Labelled photos from "Roboflow Dataset", an image-classification folder in AYUSHMSINGH2004/PoultryHealth-Intelligence. The possible labels are: bumblefoot, fowlpox, healthy, coryza, CRD.

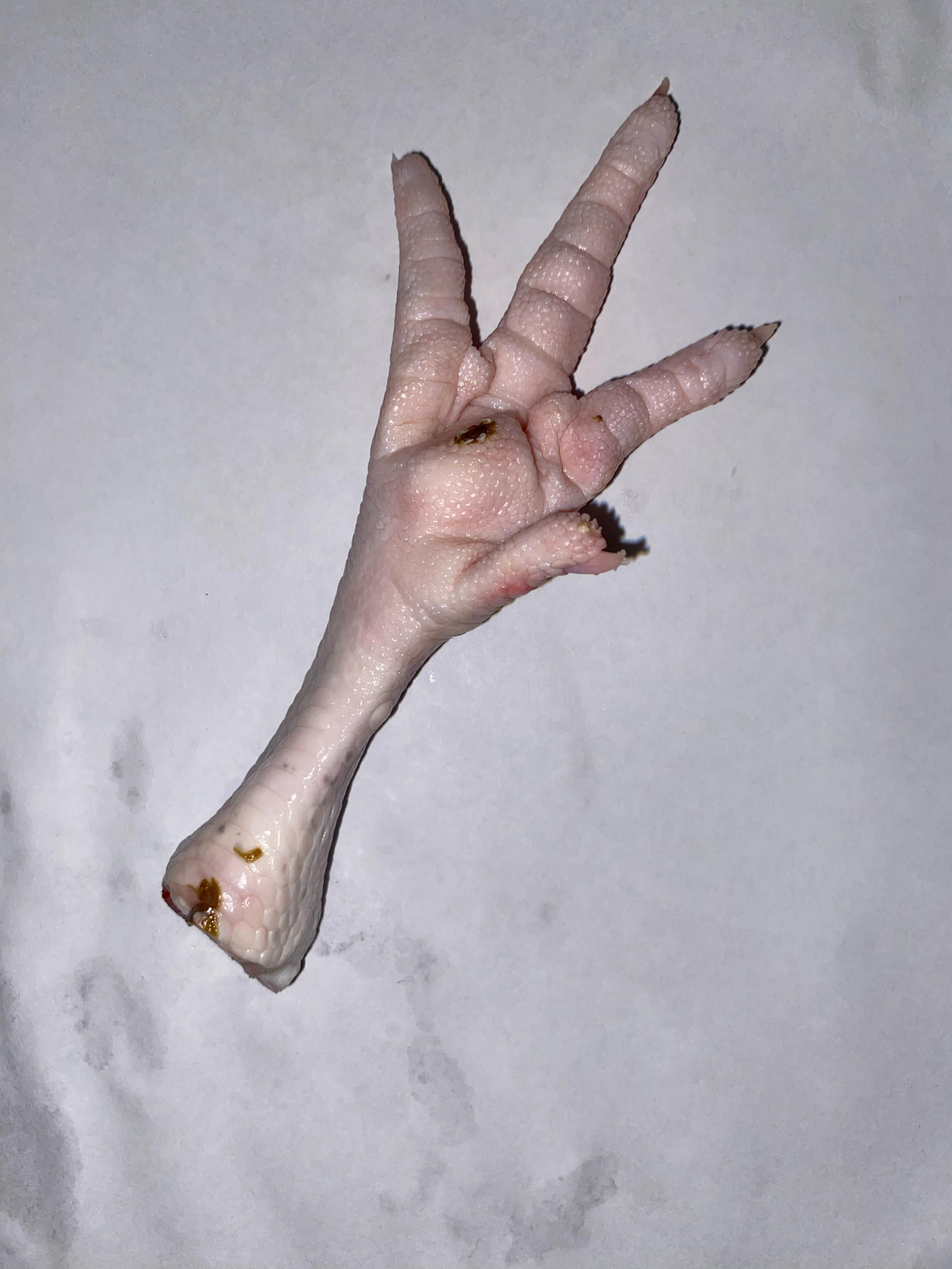
Label: bumblefoot

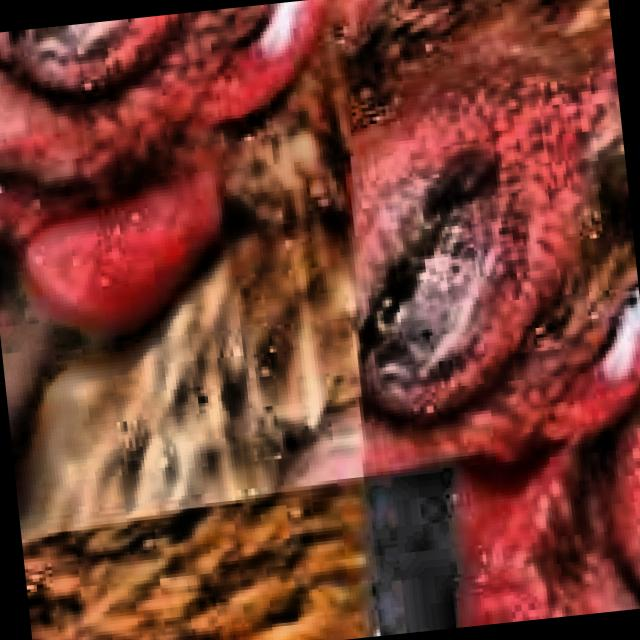
Label: CRD

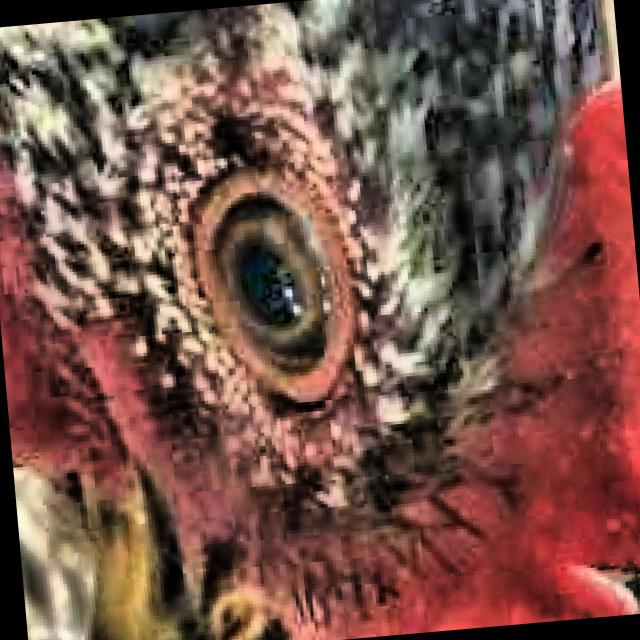
Label: healthy

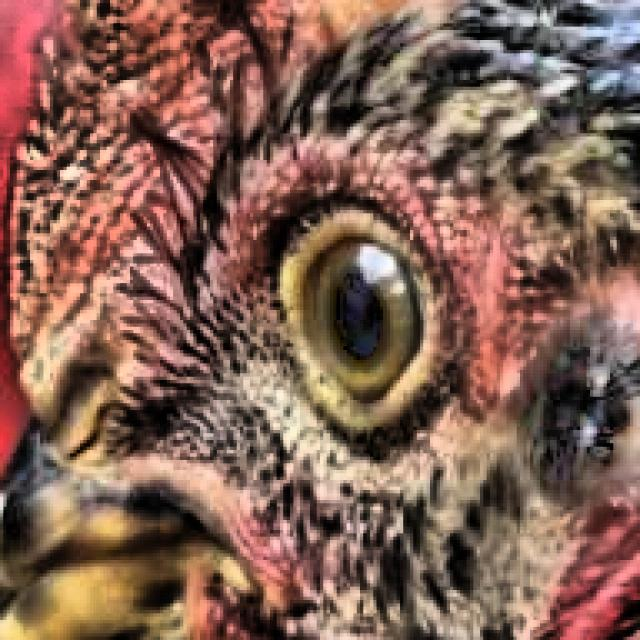
Label: healthy

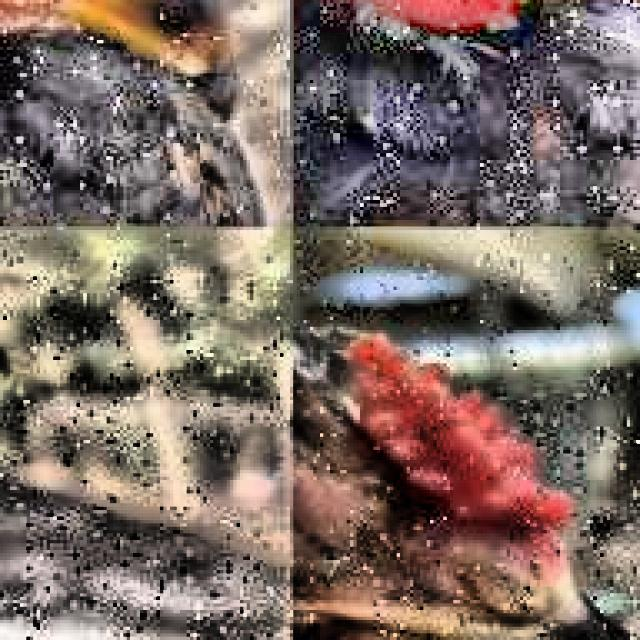
Label: CRD

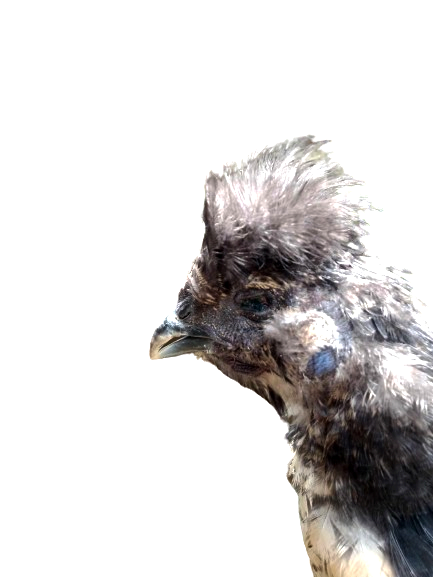
Label: coryza
